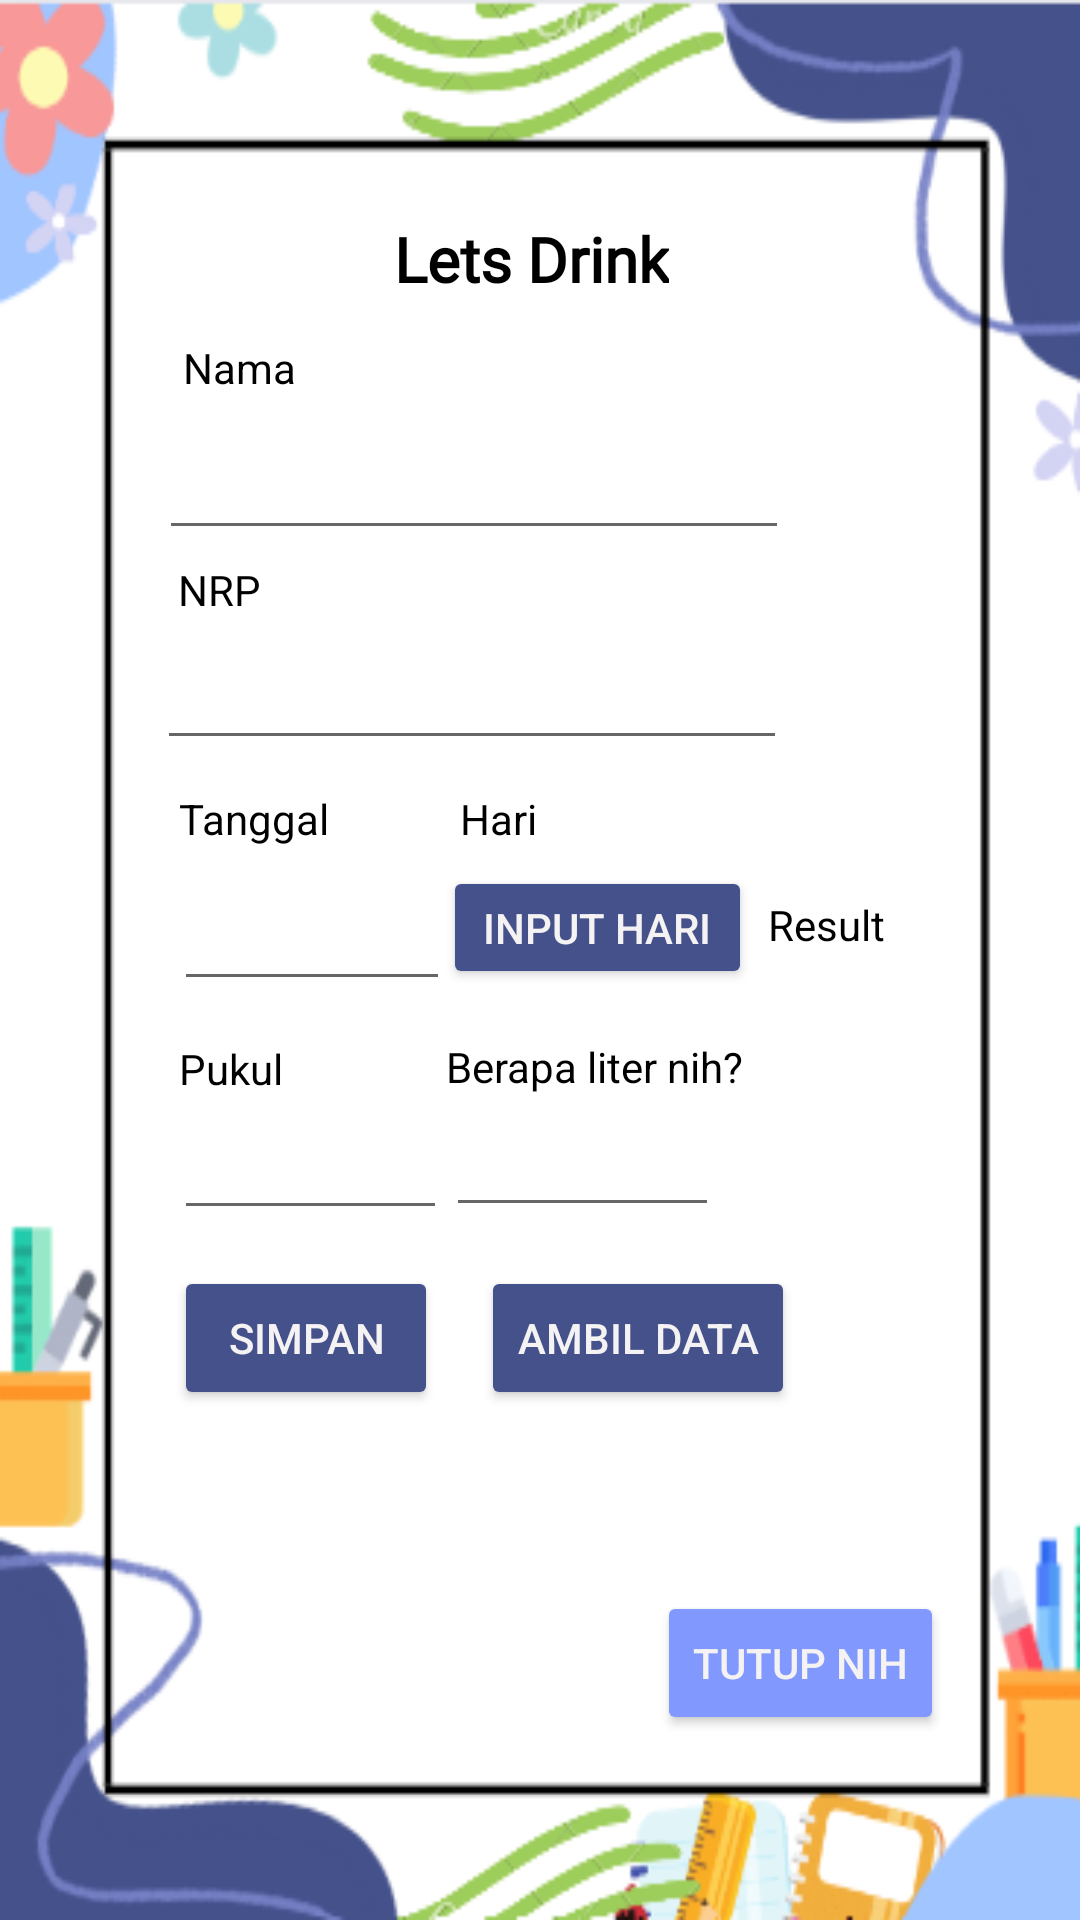

Layout XML and referenced resources for this Android screen:
<!-- AndroidManifest.xml: application theme Theme.Appearl2 -->
<!-- res/layout/activity_timetable.xml -->
<?xml version="1.0" encoding="utf-8"?>
<android.support.constraint.ConstraintLayout xmlns:android="http://schemas.android.com/apk/res/android"
    xmlns:app="http://schemas.android.com/apk/res-auto"
    xmlns:tools="http://schemas.android.com/tools"
    android:layout_width="match_parent"
    android:layout_height="match_parent"
    tools:context=".timetable"
    android:background="@drawable/timetablebg"
    >

    <TextView
        android:id="@+id/halamantimetable"
        android:layout_width="wrap_content"
        android:layout_height="wrap_content"
        android:fontFamily="@font/poppins"
        android:text="Lets Drink"
        android:textColor="@color/black"
        android:textSize="10pt"
        android:textStyle="bold"
        app:layout_constraintBottom_toBottomOf="parent"
        app:layout_constraintEnd_toEndOf="parent"
        app:layout_constraintHorizontal_bias="0.489"
        app:layout_constraintStart_toStartOf="parent"
        app:layout_constraintTop_toTopOf="parent"
        app:layout_constraintVertical_bias="0.118" />

    <Button
        android:id="@+id/tutup_timetable"
        android:layout_width="wrap_content"
        android:layout_height="wrap_content"
        android:backgroundTint="#8198FF"
        android:text="Tutup nih"
        android:textColor="#F4F2F2"
        app:layout_constraintBottom_toBottomOf="parent"
        app:layout_constraintEnd_toEndOf="parent"
        app:layout_constraintHorizontal_bias="0.828"
        app:layout_constraintStart_toStartOf="parent"
        app:layout_constraintTop_toTopOf="parent"
        app:layout_constraintVertical_bias="0.896" />


    <EditText
        android:id="@+id/editnama"
        android:layout_width="wrap_content"
        android:layout_height="wrap_content"
        android:ems="10"
        android:inputType="textPersonName"
        app:layout_constraintBottom_toBottomOf="parent"
        app:layout_constraintEnd_toEndOf="parent"
        app:layout_constraintHorizontal_bias="0.353"
        app:layout_constraintStart_toStartOf="parent"
        app:layout_constraintTop_toTopOf="parent"
        app:layout_constraintVertical_bias="0.237"

        />

    <TextView
        android:id="@+id/textnama"
        android:layout_width="wrap_content"
        android:layout_height="wrap_content"
        android:text="Nama"
        android:textColor="@color/black"
        app:layout_constraintBottom_toBottomOf="parent"
        app:layout_constraintEnd_toEndOf="parent"
        app:layout_constraintHorizontal_bias="0.189"
        app:layout_constraintStart_toStartOf="parent"
        app:layout_constraintTop_toTopOf="parent"
        app:layout_constraintVertical_bias="0.182"

        />

    <EditText
        android:id="@+id/editnrp"
        android:layout_width="wrap_content"
        android:layout_height="wrap_content"
        android:ems="10"
        android:inputType="textPersonName"
        app:layout_constraintBottom_toBottomOf="parent"
        app:layout_constraintEnd_toEndOf="parent"
        app:layout_constraintHorizontal_bias="0.348"
        app:layout_constraintStart_toStartOf="parent"
        app:layout_constraintTop_toTopOf="parent"
        app:layout_constraintVertical_bias="0.354"

        />

    <TextView
        android:id="@+id/textnrp"
        android:layout_width="wrap_content"
        android:layout_height="wrap_content"
        android:text="NRP"
        android:textColor="@color/black"
        app:layout_constraintBottom_toBottomOf="parent"
        app:layout_constraintEnd_toEndOf="parent"
        app:layout_constraintHorizontal_bias="0.179"
        app:layout_constraintStart_toStartOf="parent"
        app:layout_constraintTop_toTopOf="parent"
        app:layout_constraintVertical_bias="0.301"

        />

    <EditText
        android:id="@+id/editdate"
        android:layout_width="92dp"
        android:layout_height="45dp"
        android:ems="10"
        android:inputType="date"
        app:layout_constraintBottom_toBottomOf="parent"
        app:layout_constraintEnd_toEndOf="parent"
        app:layout_constraintHorizontal_bias="0.216"
        app:layout_constraintStart_toStartOf="parent"
        app:layout_constraintTop_toTopOf="parent"
        app:layout_constraintVertical_bias="0.485"

        />

    <TextView
        android:id="@+id/textdate"
        android:layout_width="wrap_content"
        android:layout_height="wrap_content"
        android:text="Tanggal"
        android:textColor="@color/black"
        app:layout_constraintBottom_toBottomOf="parent"
        app:layout_constraintEnd_toEndOf="parent"
        app:layout_constraintHorizontal_bias="0.193"
        app:layout_constraintStart_toStartOf="parent"
        app:layout_constraintTop_toTopOf="parent"
        app:layout_constraintVertical_bias="0.424"

        />

    <EditText
        android:id="@+id/editpukul"
        android:layout_width="91dp"
        android:layout_height="49dp"
        android:ems="10"
        android:inputType="time"
        app:layout_constraintBottom_toBottomOf="parent"
        app:layout_constraintEnd_toEndOf="parent"
        app:layout_constraintHorizontal_bias="0.215"
        app:layout_constraintStart_toStartOf="parent"
        app:layout_constraintTop_toTopOf="parent"
        app:layout_constraintVertical_bias="0.611"

        />

    <TextView
        android:id="@+id/textpukul"
        android:layout_width="wrap_content"
        android:layout_height="wrap_content"
        android:text="Pukul"
        android:textColor="@color/black"
        app:layout_constraintBottom_toBottomOf="parent"
        app:layout_constraintEnd_toEndOf="parent"
        app:layout_constraintHorizontal_bias="0.183"
        app:layout_constraintStart_toStartOf="parent"
        app:layout_constraintTop_toTopOf="parent"
        app:layout_constraintVertical_bias="0.558"

        />

    <EditText
        android:id="@+id/editliter"
        android:layout_width="91dp"
        android:layout_height="49dp"
        android:ems="10"
        android:inputType="textPersonName"
        app:layout_constraintBottom_toBottomOf="parent"
        app:layout_constraintEnd_toEndOf="parent"
        app:layout_constraintHorizontal_bias="0.553"
        app:layout_constraintStart_toStartOf="parent"
        app:layout_constraintTop_toTopOf="parent"
        app:layout_constraintVertical_bias="0.609"

        />

    <TextView
        android:id="@+id/textliter"
        android:layout_width="wrap_content"
        android:layout_height="wrap_content"
        android:text="Berapa liter nih?"
        android:textColor="@color/black"
        app:layout_constraintBottom_toBottomOf="parent"
        app:layout_constraintEnd_toEndOf="parent"
        app:layout_constraintHorizontal_bias="0.57"
        app:layout_constraintStart_toStartOf="parent"
        app:layout_constraintTop_toTopOf="parent"
        app:layout_constraintVertical_bias="0.557"

        />

    <Button
        android:id="@+id/ambildata"
        android:layout_width="wrap_content"
        android:layout_height="wrap_content"
        android:backgroundTint="#44518B"
        android:text="Ambil Data"
        android:textColor="#F4F2F2"
        app:layout_constraintBottom_toBottomOf="parent"
        app:layout_constraintEnd_toEndOf="parent"
        app:layout_constraintHorizontal_bias="0.628"
        app:layout_constraintStart_toStartOf="parent"
        app:layout_constraintTop_toTopOf="parent"
        app:layout_constraintVertical_bias="0.713" />

    <Button
        android:id="@+id/simpan"
        android:layout_width="wrap_content"
        android:layout_height="wrap_content"
        android:backgroundTint="#44518B"
        android:text="Simpan"
        android:textColor="#F4F2F2"
        app:layout_constraintBottom_toBottomOf="parent"
        app:layout_constraintEnd_toEndOf="parent"
        app:layout_constraintHorizontal_bias="0.213"
        app:layout_constraintStart_toStartOf="parent"
        app:layout_constraintTop_toTopOf="parent"
        app:layout_constraintVertical_bias="0.713" />

    <Button
        android:id="@+id/isihari"
        android:layout_width="103dp"
        android:layout_height="41dp"
        android:backgroundTint="#44518B"
        android:text="Input Hari"
        android:textColor="#F4F2F2"
        app:layout_constraintBottom_toBottomOf="parent"
        app:layout_constraintEnd_toEndOf="parent"
        app:layout_constraintHorizontal_bias="0.574"
        app:layout_constraintStart_toStartOf="parent"
        app:layout_constraintTop_toTopOf="parent"
        app:layout_constraintVertical_bias="0.482" />

    <TextView
        android:id="@+id/result"
        android:layout_width="wrap_content"
        android:layout_height="wrap_content"
        android:text="Result"
        app:layout_constraintBottom_toBottomOf="parent"
        app:layout_constraintEnd_toEndOf="parent"
        app:layout_constraintHorizontal_bias="0.798"
        app:layout_constraintStart_toStartOf="parent"
        app:layout_constraintTop_toTopOf="parent"
        app:layout_constraintVertical_bias="0.481"
        android:textColor="@color/black"

        />

    <TextView
        android:id="@+id/texthari"
        android:layout_width="wrap_content"
        android:layout_height="wrap_content"
        android:text="Hari"
        android:textColor="@color/black"
        app:layout_constraintBottom_toBottomOf="parent"
        app:layout_constraintEnd_toEndOf="parent"
        app:layout_constraintHorizontal_bias="0.459"
        app:layout_constraintStart_toStartOf="parent"
        app:layout_constraintTop_toTopOf="parent"
        app:layout_constraintVertical_bias="0.424"

        />

</android.support.constraint.ConstraintLayout>
<!-- resources referenced by this layout -->
<resources>
  <!-- drawable timetablebg: png bitmap (drawable, 36004 bytes) -->
  <style name="Theme.Appearl2" parent="Theme.AppCompat.Light.DarkActionBar">
          
          <item name="colorPrimary">@color/purple_500</item>
          <item name="colorPrimaryDark">@color/purple_700</item>
          <item name="colorAccent">@color/teal_200</item>
          
      </style>
  <!-- not gathered from this repository: default colours our renderer supplied (Android Studio template values) -->
  <color name="purple_500">#FF6200EE</color>
  <color name="purple_700">#FF3700B3</color>
  <color name="teal_200">#FF03DAC5</color>
  <color name="black">#FF000000</color>
</resources>
